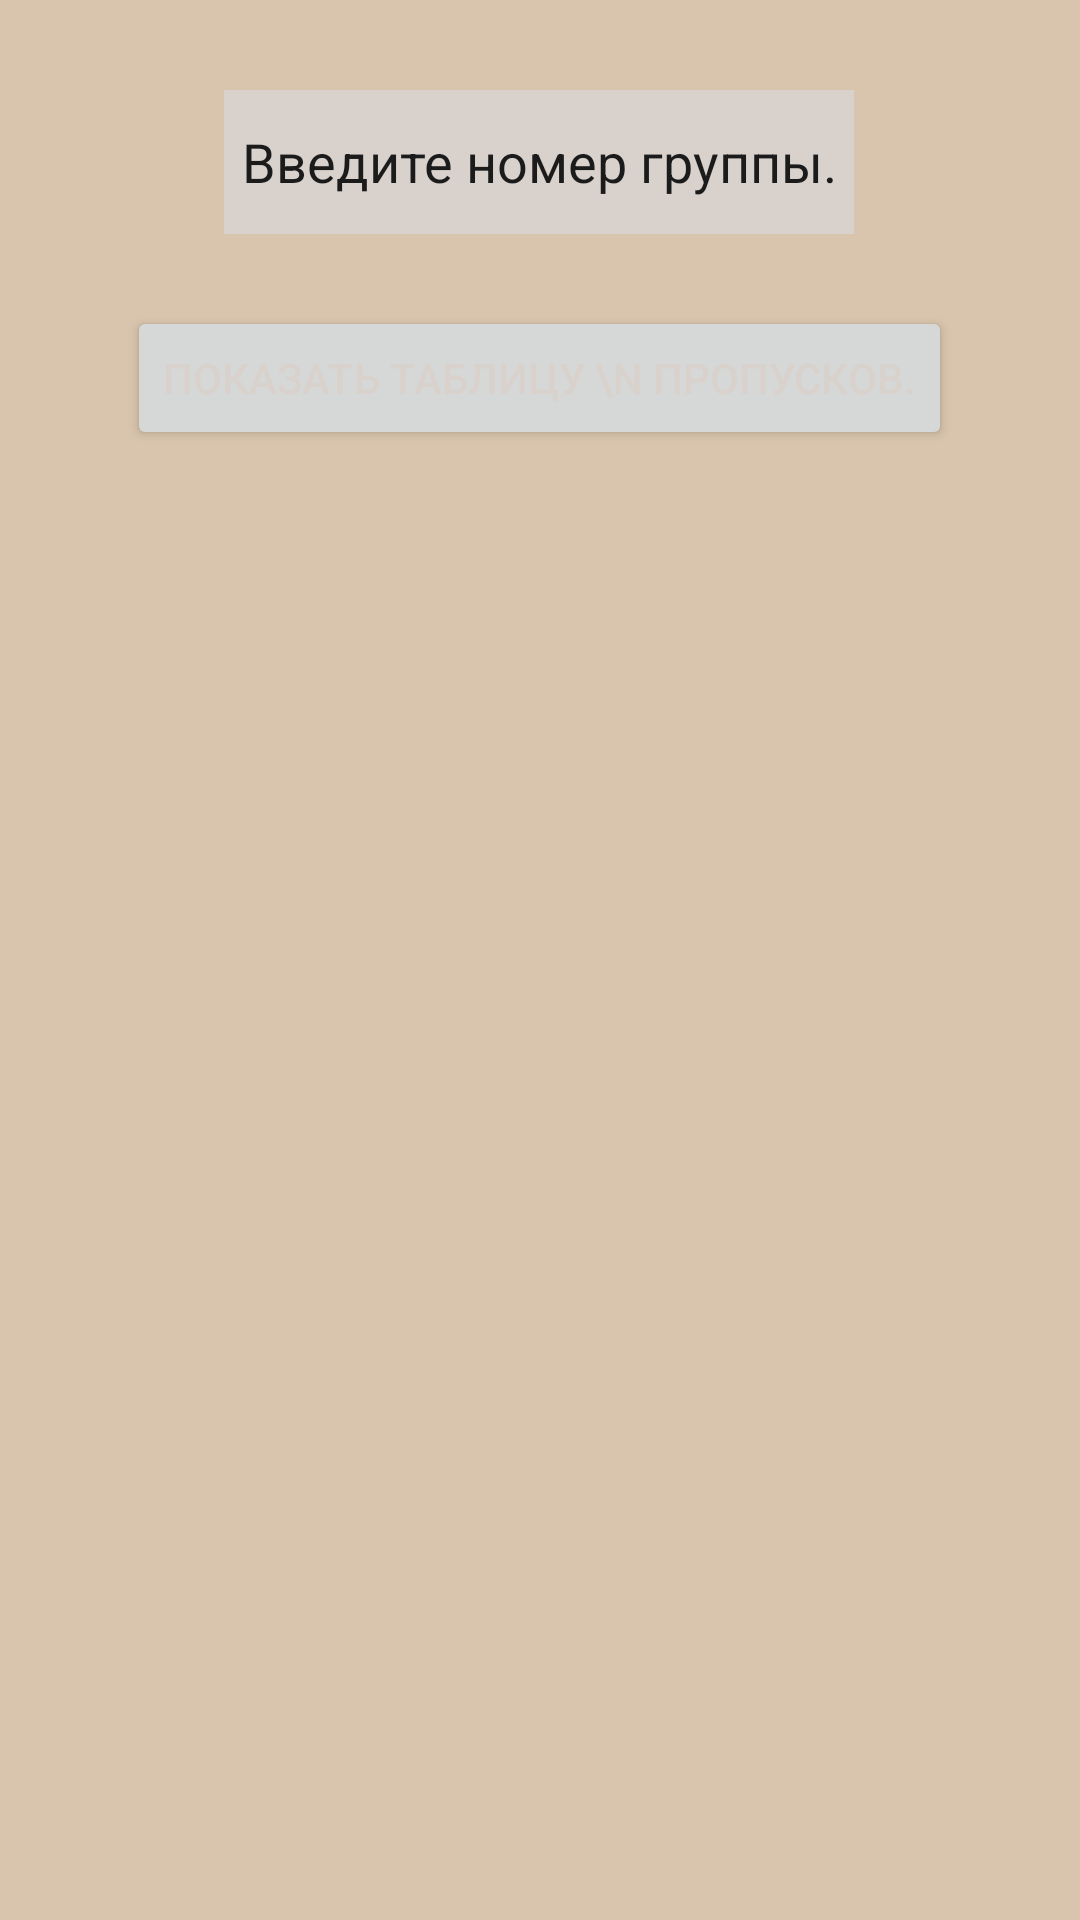

Android layout source for this screen:
<!-- AndroidManifest.xml: application theme Theme.Propyski4 -->
<!-- res/layout/activity_excele_vivod_dannix.xml -->
<?xml version="1.0" encoding="utf-8"?>
<androidx.constraintlayout.widget.ConstraintLayout xmlns:android="http://schemas.android.com/apk/res/android"
    xmlns:app="http://schemas.android.com/apk/res-auto"
    xmlns:tools="http://schemas.android.com/tools"
    android:layout_width="match_parent"
    android:layout_height="match_parent"
    tools:context=".Excele_Vivod_Dannix"
    android:background="@color/color1">

    <EditText
        android:id="@+id/editTextNumber"
        android:layout_width="wrap_content"
        android:layout_height="wrap_content"
        android:layout_marginTop="30dp"
        android:ems="10"
        android:inputType="number"
        android:background="@color/color2"
        android:minHeight="48dp"
        android:text="Введите номер группы."
        android:gravity="center"
        app:layout_constraintBottom_toTopOf="@+id/button"
        app:layout_constraintEnd_toEndOf="parent"
        app:layout_constraintHorizontal_bias="0.497"
        app:layout_constraintStart_toStartOf="parent"
        app:layout_constraintTop_toTopOf="parent"
        app:layout_constraintVertical_bias="0.075" />

    <Button
        android:id="@+id/button"
        android:layout_width="wrap_content"
        android:layout_height="wrap_content"
        android:layout_marginTop="24dp"
        android:text="показать таблицу \n пропусков."
        app:layout_constraintEnd_toEndOf="parent"
        android:textColor="@color/color2"
        app:layout_constraintHorizontal_bias="0.498"
        app:layout_constraintStart_toStartOf="parent"
        app:layout_constraintTop_toBottomOf="@+id/editTextNumber"
        tools:ignore="MissingConstraints" />

    <HorizontalScrollView
        android:layout_width="0dp"
        android:layout_height="404dp"
        android:layout_marginHorizontal="20sp"
        android:layout_marginTop="20sp"
        android:layout_marginBottom="20dp"
        android:contentDescription="@string/app_name"
        app:layout_constraintBottom_toBottomOf="parent"

        app:layout_constraintEnd_toEndOf="parent"
        app:layout_constraintStart_toStartOf="parent"
        app:layout_constraintTop_toBottomOf="@+id/button">



            <ImageView
                android:id="@+id/imageView"
                android:layout_width="wrap_content"
                android:layout_height="match_parent"

                />


    </HorizontalScrollView>

</androidx.constraintlayout.widget.ConstraintLayout>
<!-- resources referenced by this layout -->
<resources>
  <color name="color1">#D9C5AD</color>
  <color name="color2">#D9D2CC</color>
  <string name="app_name">Пропуски учащихся</string>
  <style name="Theme.Propyski4" parent="Theme.MaterialComponents.DayNight.DarkActionBar">
          
          <item name="colorPrimary">@color/color3</item>
          <item name="colorPrimaryVariant">@color/color4</item>
          <item name="colorOnPrimary">@color/black</item>
          
          <item name="colorSecondary">@color/teal_200</item>
          <item name="colorSecondaryVariant">@color/teal_700</item>
          <item name="colorOnSecondary">@color/black</item>
          
          <item name="android:statusBarColor">?attr/colorPrimaryVariant</item>
          
      </style>
  <color name="color3">#734945</color>
  <color name="color4">#A67A6A</color>
  <color name="black">#FF000000</color>
  <color name="teal_200">#FF03DAC5</color>
  <color name="teal_700">#FF018786</color>
</resources>
